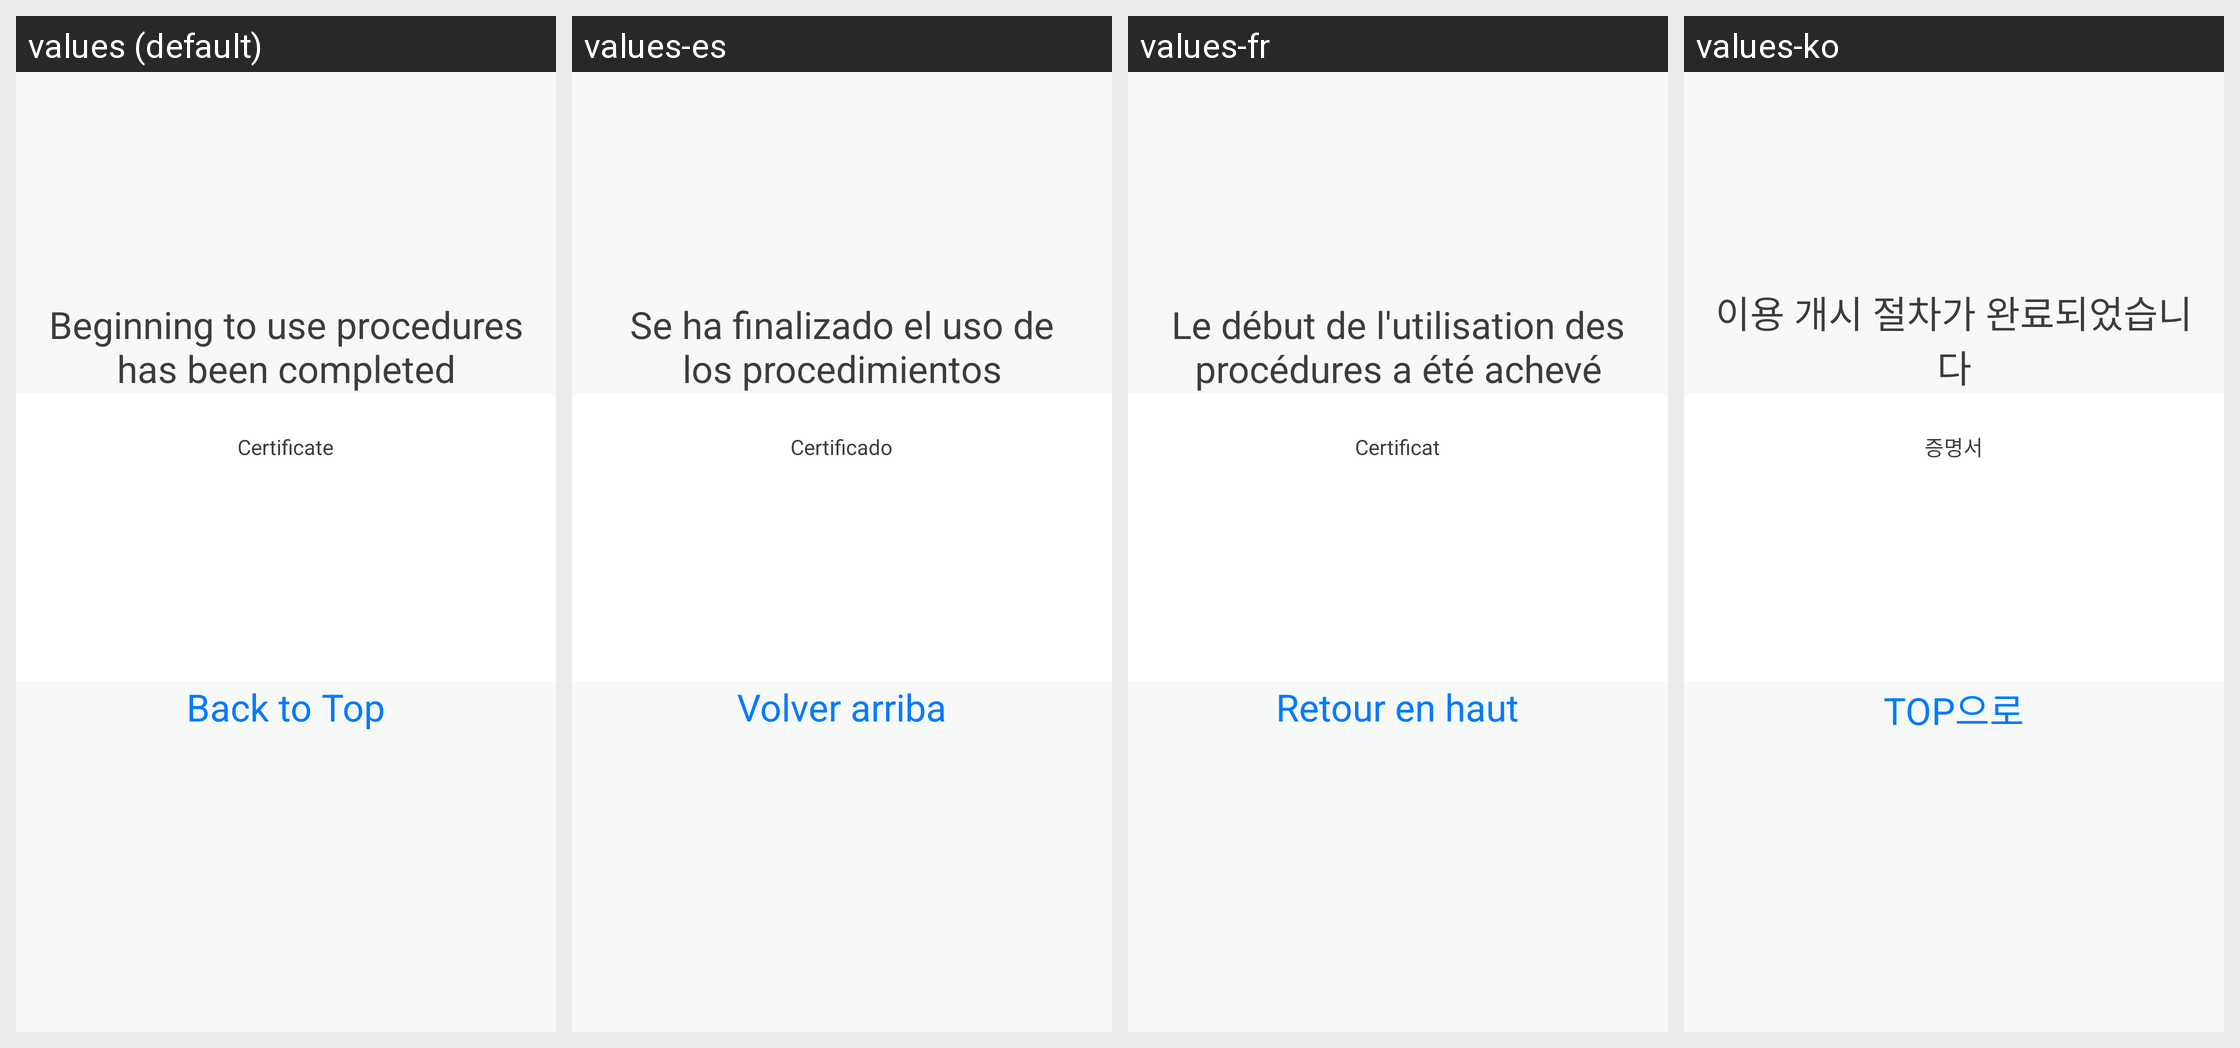

Locale-by-locale string values for the Android screen shown in this grid:
Android screen res/layout/fragment_complete_using_procedures_tablet.xml rendered under 4 locales, left to right: values (default), values-es, values-fr, values-ko. Device: Nexus 5 (rendered at 1080×1920; each locale shown at half size, 540×960, under a caption strip naming it); theme android:Theme.Holo.Light.DarkActionBar.
Other locales in the repository, not shown: values-da, values-de, values-ja, values-nl, values-ru, values-sv, values-vi, values-zh-rCN, values-zh-rTW.
Strings drawn on this screen, with the default value and each locale's value (text and hints the layout hard-codes, and strings that could not be matched under every locale, appear in the picture but are not listed):

txt_complete_using_procedures
  values: Beginning to use procedures has been completed
  values-es: Se ha finalizado el uso de los procedimientos
  values-fr: Le début de l'utilisation des procédures a été achevé
  values-ko: 이용 개시 절차가 완료되었습니다

label_list_certificate
  values: Certificate
  values-es: Certificado
  values-fr: Certificat
  values-ko: 증명서

back_to_top
  values: Back to Top
  values-es: Volver arriba
  values-fr: Retour en haut
  values-ko: TOP으로
